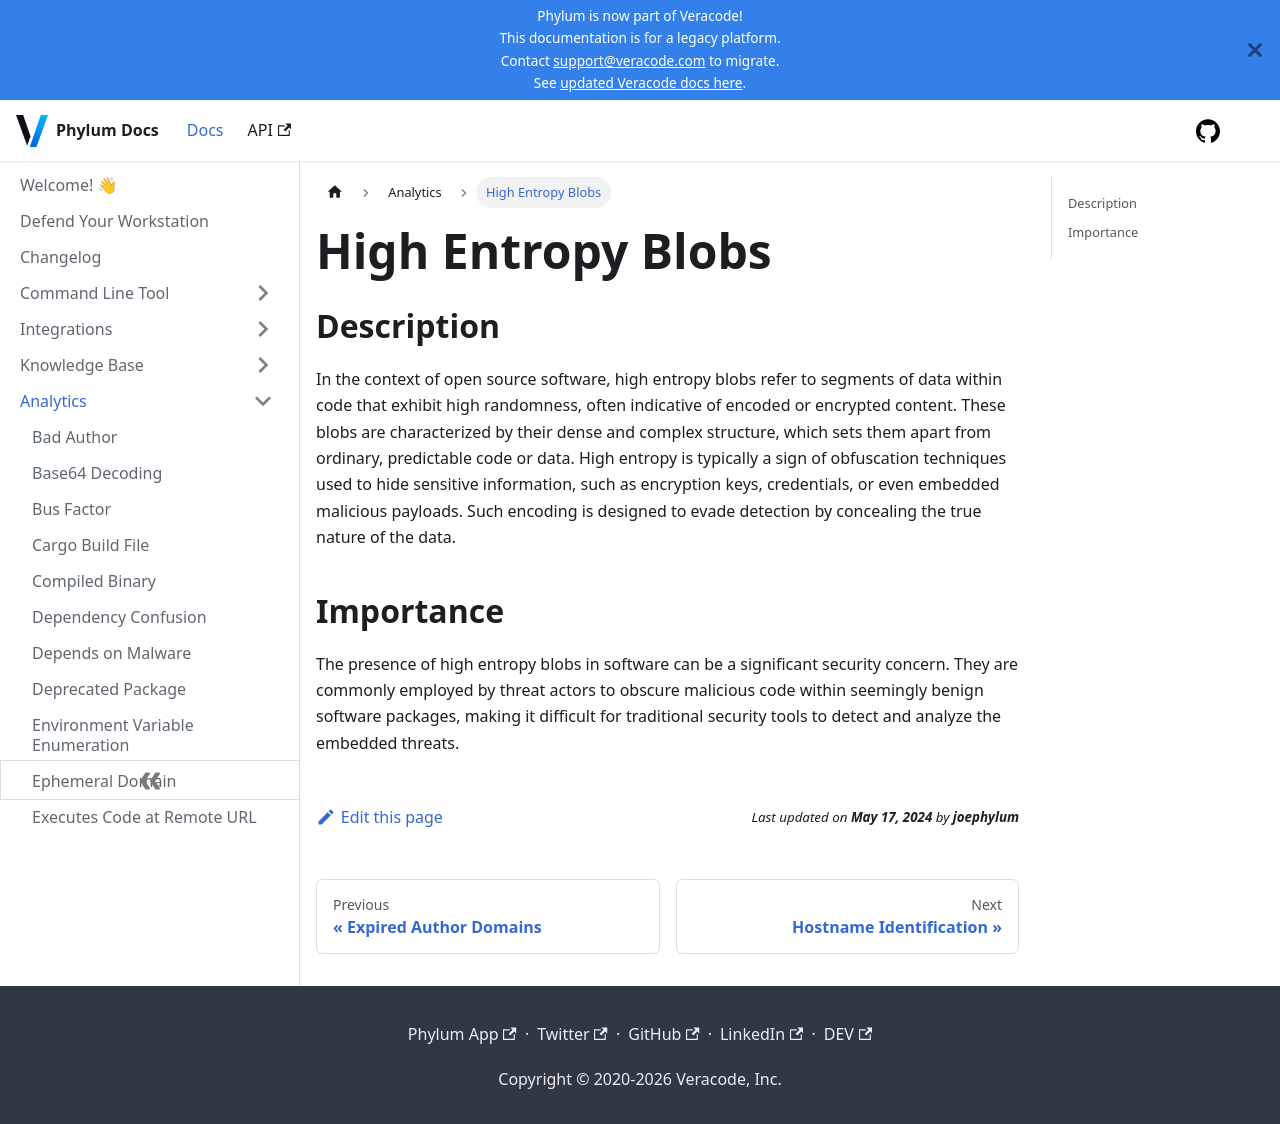

repository: phylum-dev/documentation · page: analytics/high_entropy_blobs.html · generator: docusaurus

# High Entropy Blobs

## Description

In the context of open source software, high entropy blobs refer to segments of data within code that exhibit high randomness, often indicative of encoded or encrypted content. These blobs are characterized by their dense and complex structure, which sets them apart from ordinary, predictable code or data. High entropy is typically a sign of obfuscation techniques used to hide sensitive information, such as encryption keys, credentials, or even embedded malicious payloads. Such encoding is designed to evade detection by concealing the true nature of the data.

## Importance

The presence of high entropy blobs in software can be a significant security concern. They are commonly employed by threat actors to obscure malicious code within seemingly benign software packages, making it difficult for traditional security tools to detect and analyze the embedded threats.
